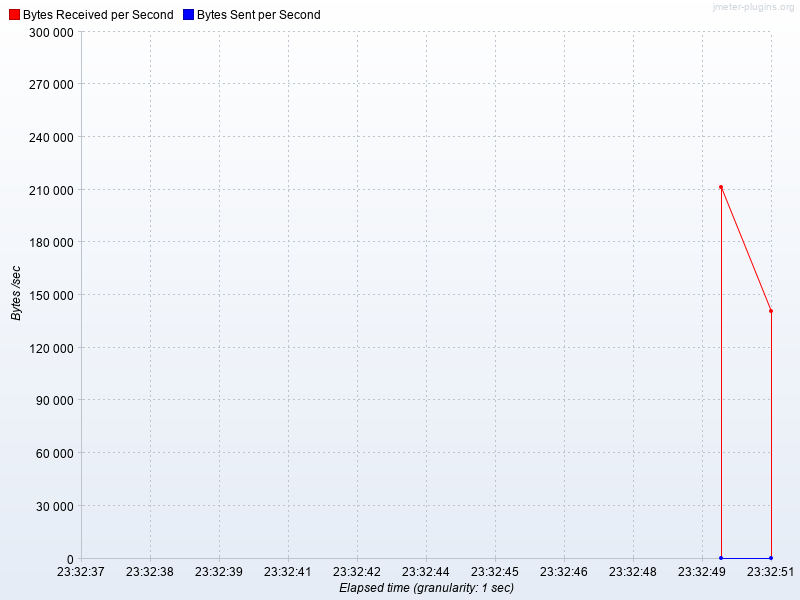

Source data for this figure (header and first rows):
Elapsed time, Bytes Received per Second, Bytes Sent per Second
23:32:50.0, 211410, 0.0
23:32:51.0, 140940, 0.0
